Run: headless pygame with SDL's dummy video driver; simulated clock (each Clock.tick advances the game by its frame time, no real sleeping); random seed 0; keys injected as events and as key.get_pressed() state; no mouse input.
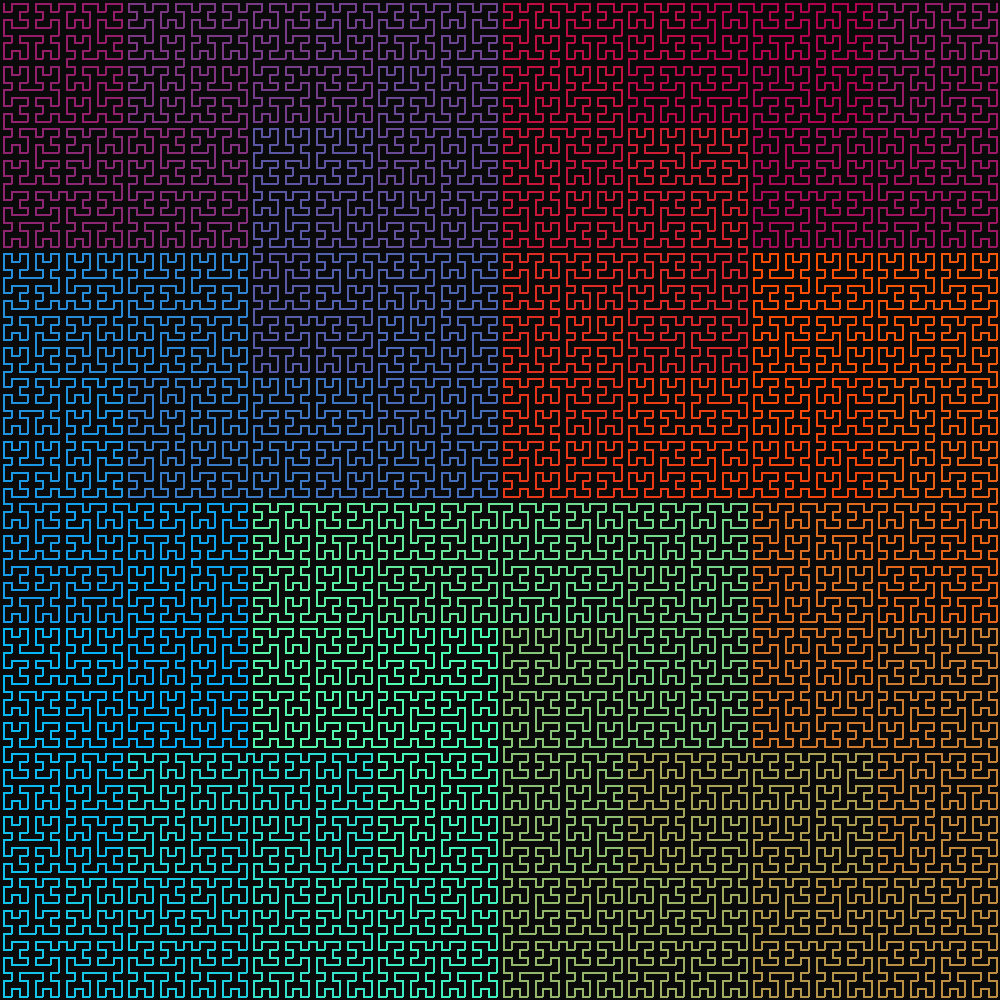
Frame 1 of 4 · flips 1–60 · no input
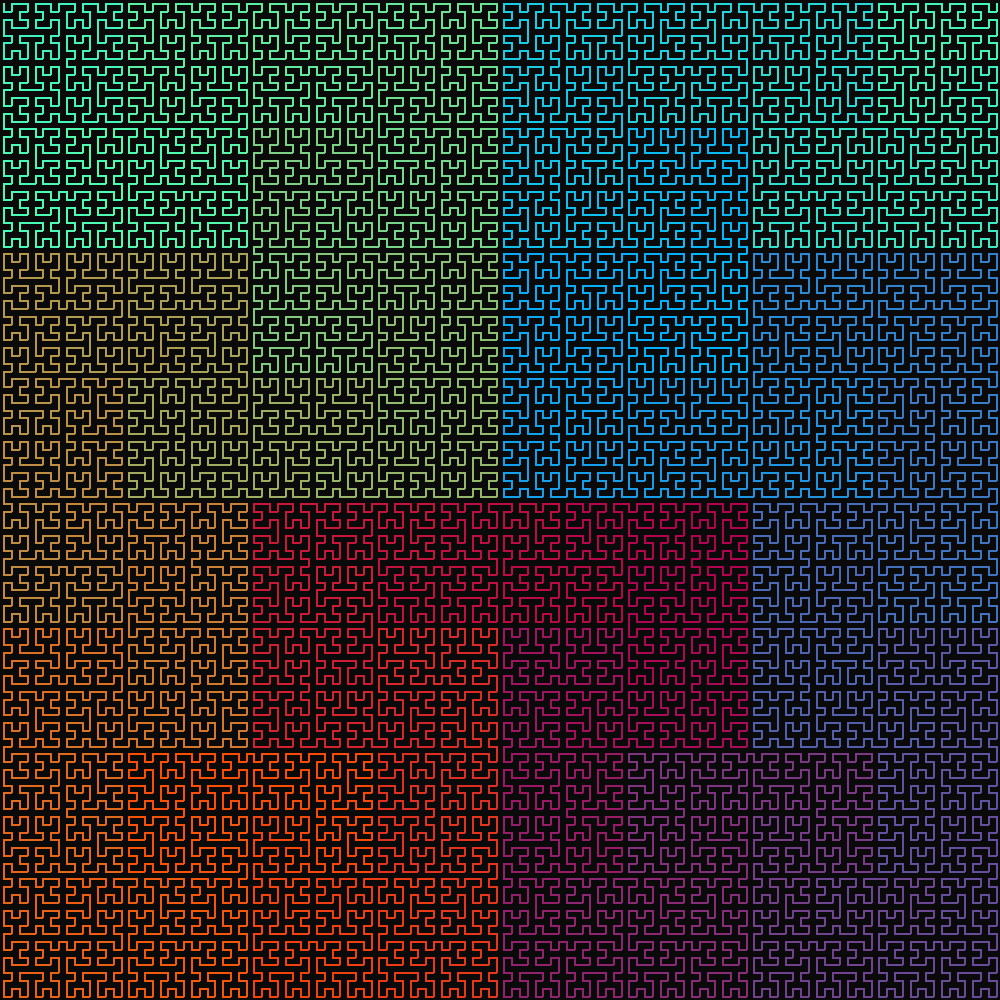
Frame 2 of 4 · flips 61–180 · tapped SPACE, RETURN · held RIGHT (→), D
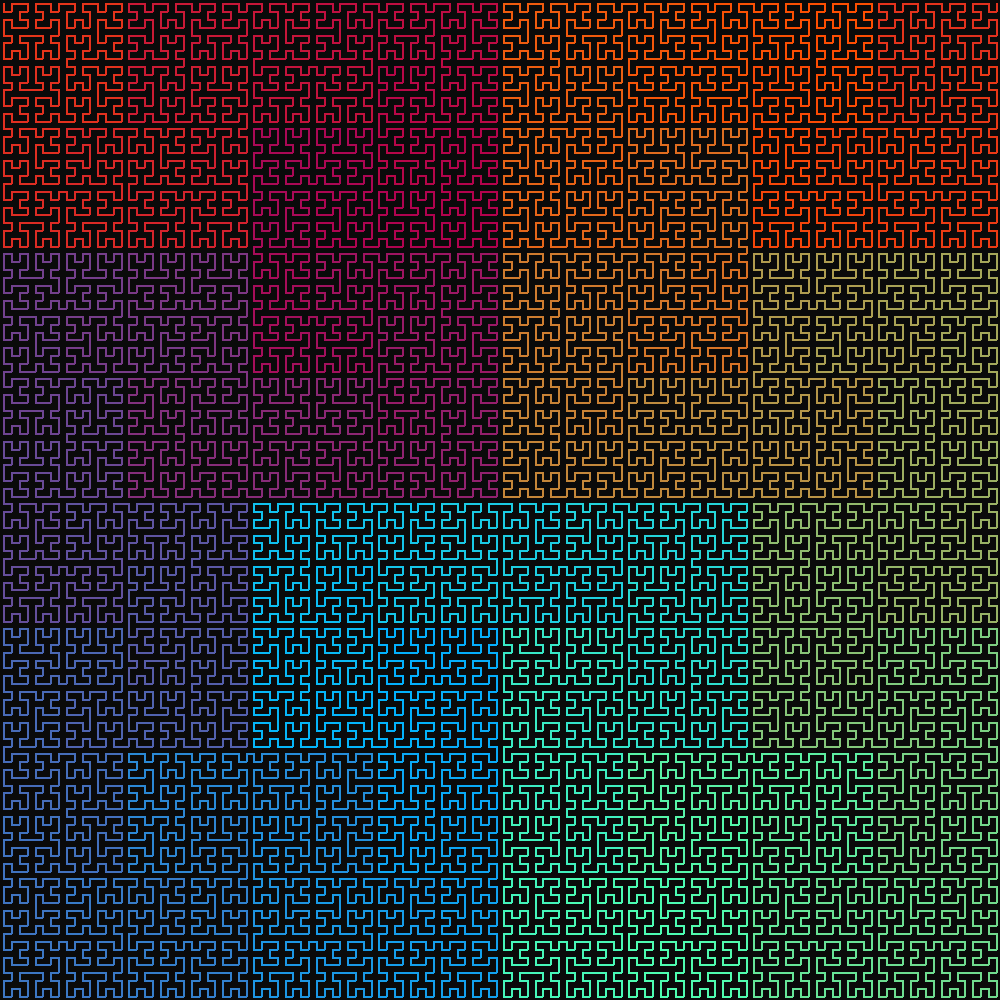
Frame 3 of 4 · flips 181–300 · held DOWN (↓), S
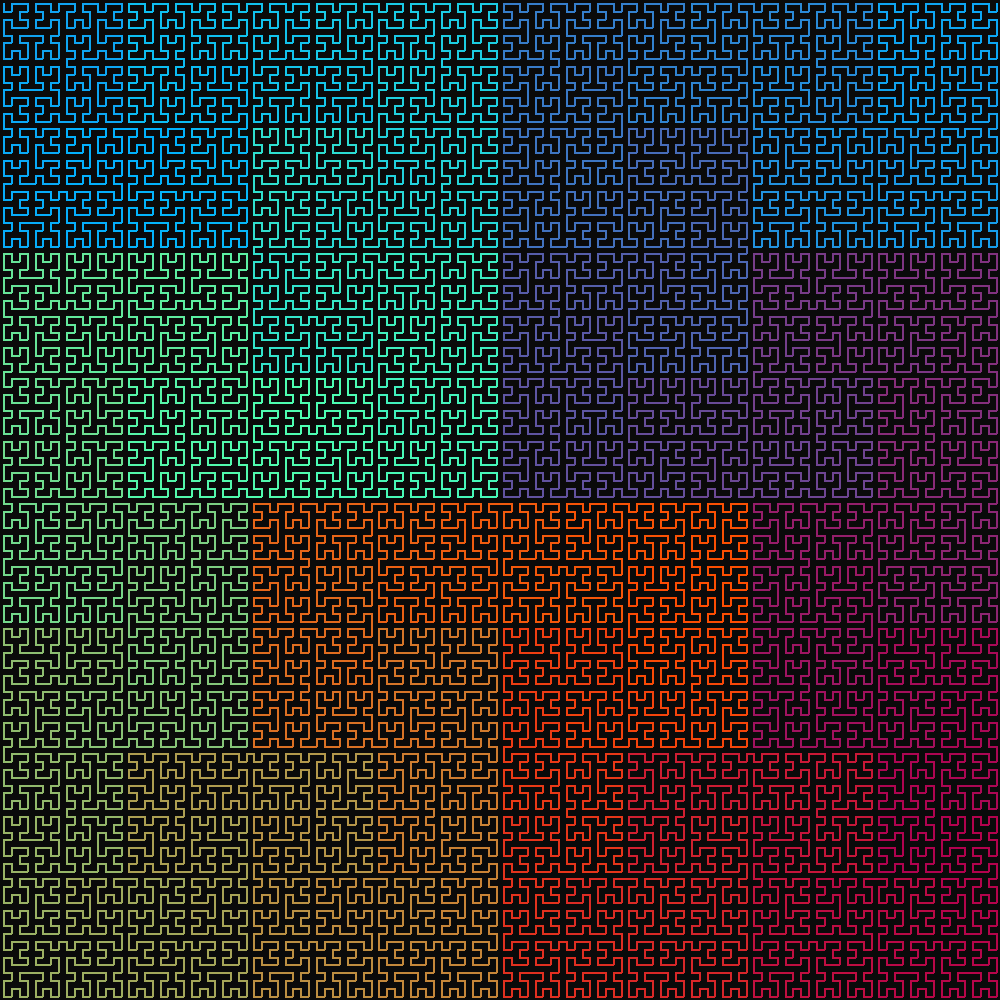
Frame 4 of 4 · flips 301–420 · held LEFT (←), A, UP (↑), W

The pygame program that drew these frames:

import pygame
import math
import time

from pygame import Vector2

SQUARE = 1000

BACKGROUND = (10, 10, 10)
WHITE = (255, 255, 255)
COLOR = (0, 177, 255)

ORDER = 7
N = int(math.pow(2, ORDER))
TOTAL = N * N

COUNTER = 0

PATH: [Vector2] = [0] * TOTAL

rr = False
gr = False
br = False


def rainbowColor(color):
    global rr, gr, br
    red, green, blue = color

    if rr:
        if red <= 1:
            rr = False
            red = 2
        else:
            red -= 1
    else:
        if red >= 254:
            rr = True
            red = 253
        else:
            red += 1

    if gr:
        if green <= 1:
            gr = False
            green = 2
        else:
            green -= 1
    else:
        if green >= 254:
            gr = True
            green = 253
        else:
            green += 1

    if br:
        if blue <= 1:
            br = False
            blue = 2
        else:
            blue -= 1
    else:
        if blue >= 254:
            br = True
            blue = 253
        else:
            blue += 1

    return red, green, blue


def hilbert(i: int) -> Vector2:
    points: [Vector2] = [
        Vector2(0, 0),
        Vector2(0, 1),
        Vector2(1, 1),
        Vector2(1, 0)
    ]

    index = i & 3
    v: Vector2 = points[index]

    for j in range(1, ORDER):
        i = i >> 2
        index = i & 3

        lenth: float = math.pow(2, j)
        if index == 0:
            temp = v.x
            v.x = v.y
            v.y = temp
        elif index == 1:
            v.y += lenth
        elif index == 2:
            v.y += lenth
            v.x += lenth
        elif index == 3:
            temp = lenth - 1 - v.x
            v.x = lenth - 1 - v.y
            v.y = temp

            v.x += lenth

    return v


def checkQuitEvent():
    for event in pygame.event.get():
        if event.type == pygame.QUIT:
            pygame.quit()
            return


def main():
    global PATH, COUNTER, COLOR
    pygame.init()
    screen = pygame.display.set_mode((SQUARE, SQUARE))

    for i in range(TOTAL):
        PATH[i] = hilbert(i)
        lenth = SQUARE / N
        PATH[i].x *= lenth
        PATH[i].y *= lenth
        PATH[i].x += lenth / 2
        PATH[i].y += lenth / 2

    while True:
        checkQuitEvent()

        screen.fill(BACKGROUND)

        if COUNTER == len(PATH):
            COUNTER = 0
        COUNTER += 10
        if COUNTER >= len(PATH):
            COUNTER = len(PATH)

        for i in range(len(PATH) - 1):
            if (i % (N/4)) == 0:
                COLOR = rainbowColor(COLOR)
            pygame.draw.line(screen, COLOR, (PATH[i].x, PATH[i].y), (PATH[i + 1].x, PATH[i + 1].y), 2)
            """time.sleep(0.00000001)
            pygame.display.update()
            checkQuitEvent()"""

        pygame.display.update()


if __name__ == '__main__':
    main()
